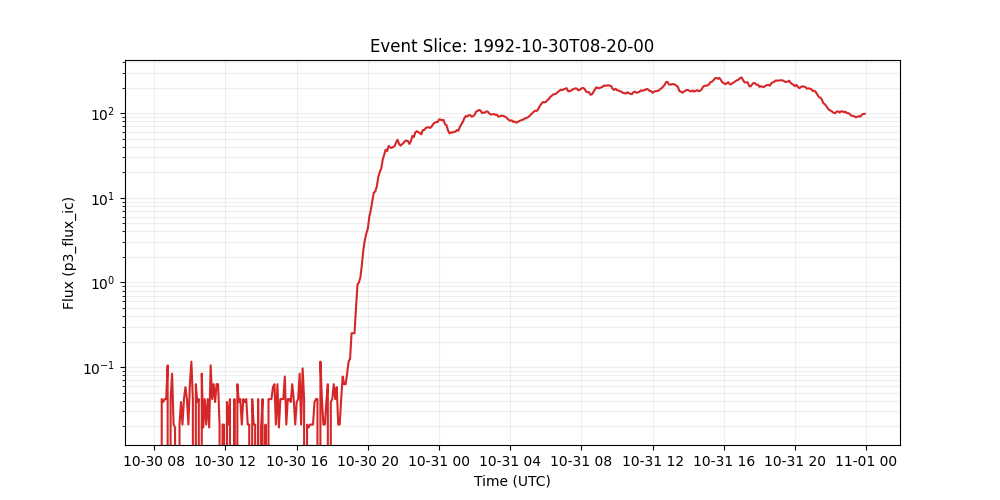

The table this chart was drawn from, first rows:
time_tag, p3_flux_ic
1992-10-30 08:20:00, 0.0
1992-10-30 08:25:00, 0.04188
1992-10-30 08:30:00, 0.03866
1992-10-30 08:35:00, 0.04188
1992-10-30 08:40:00, 0.04187
1992-10-30 08:45:00, 0.1047
1992-10-30 08:50:00, 0.0
1992-10-30 08:55:00, 0.04188
1992-10-30 09:00:00, 0.08375
1992-10-30 09:05:00, 0.02094
1992-10-30 09:10:00, 0.01933
1992-10-30 09:15:00, 0.0
1992-10-30 09:20:00, 0.0
1992-10-30 09:25:00, 0.02094
1992-10-30 09:30:00, 0.03866
1992-10-30 09:35:00, 0.02094
1992-10-30 09:40:00, 0.04188
1992-10-30 09:45:00, 0.05798
1992-10-30 09:50:00, 0.04188
1992-10-30 09:55:00, 0.02094
1992-10-30 10:00:00, 0.06281
1992-10-30 10:05:00, 0.116
1992-10-30 10:10:00, 0.04188
1992-10-30 10:15:00, 0.0
1992-10-30 10:20:00, 0.06281
1992-10-30 10:25:00, 0.03866
1992-10-30 10:30:00, 0.04188
1992-10-30 10:35:00, 0.0
1992-10-30 10:40:00, 0.08375
1992-10-30 10:45:00, 0.01933
1992-10-30 10:50:00, 0.04188
1992-10-30 10:55:00, 0.02094
1992-10-30 11:00:00, 0.04188
1992-10-30 11:05:00, 0.01933
1992-10-30 11:10:00, 0.1047
1992-10-30 11:15:00, 0.04188
1992-10-30 11:20:00, 0.06281
1992-10-30 11:25:00, 0.03866
1992-10-30 11:30:00, 0.06281
1992-10-30 11:35:00, 0.06281
1992-10-30 11:40:00, 0.02094
1992-10-30 11:45:00, 0.0
1992-10-30 11:50:00, 0.02094
1992-10-30 11:55:00, 0.02094
1992-10-30 12:00:00, 0.0
1992-10-30 12:05:00, 0.03866
1992-10-30 12:10:00, 0.02094
1992-10-30 12:15:00, 0.04188
1992-10-30 12:20:00, 0.0
1992-10-30 12:25:00, 0.0
1992-10-30 12:30:00, 0.04188
1992-10-30 12:35:00, 0.0
1992-10-30 12:40:00, 0.06281
1992-10-30 12:45:00, 0.03866
1992-10-30 12:50:00, 0.04188
1992-10-30 12:55:00, 0.02094
1992-10-30 13:00:00, 0.04188
1992-10-30 13:05:00, 0.03866
1992-10-30 13:10:00, 0.04188
1992-10-30 13:15:00, 0.02094
... 416 more rows
